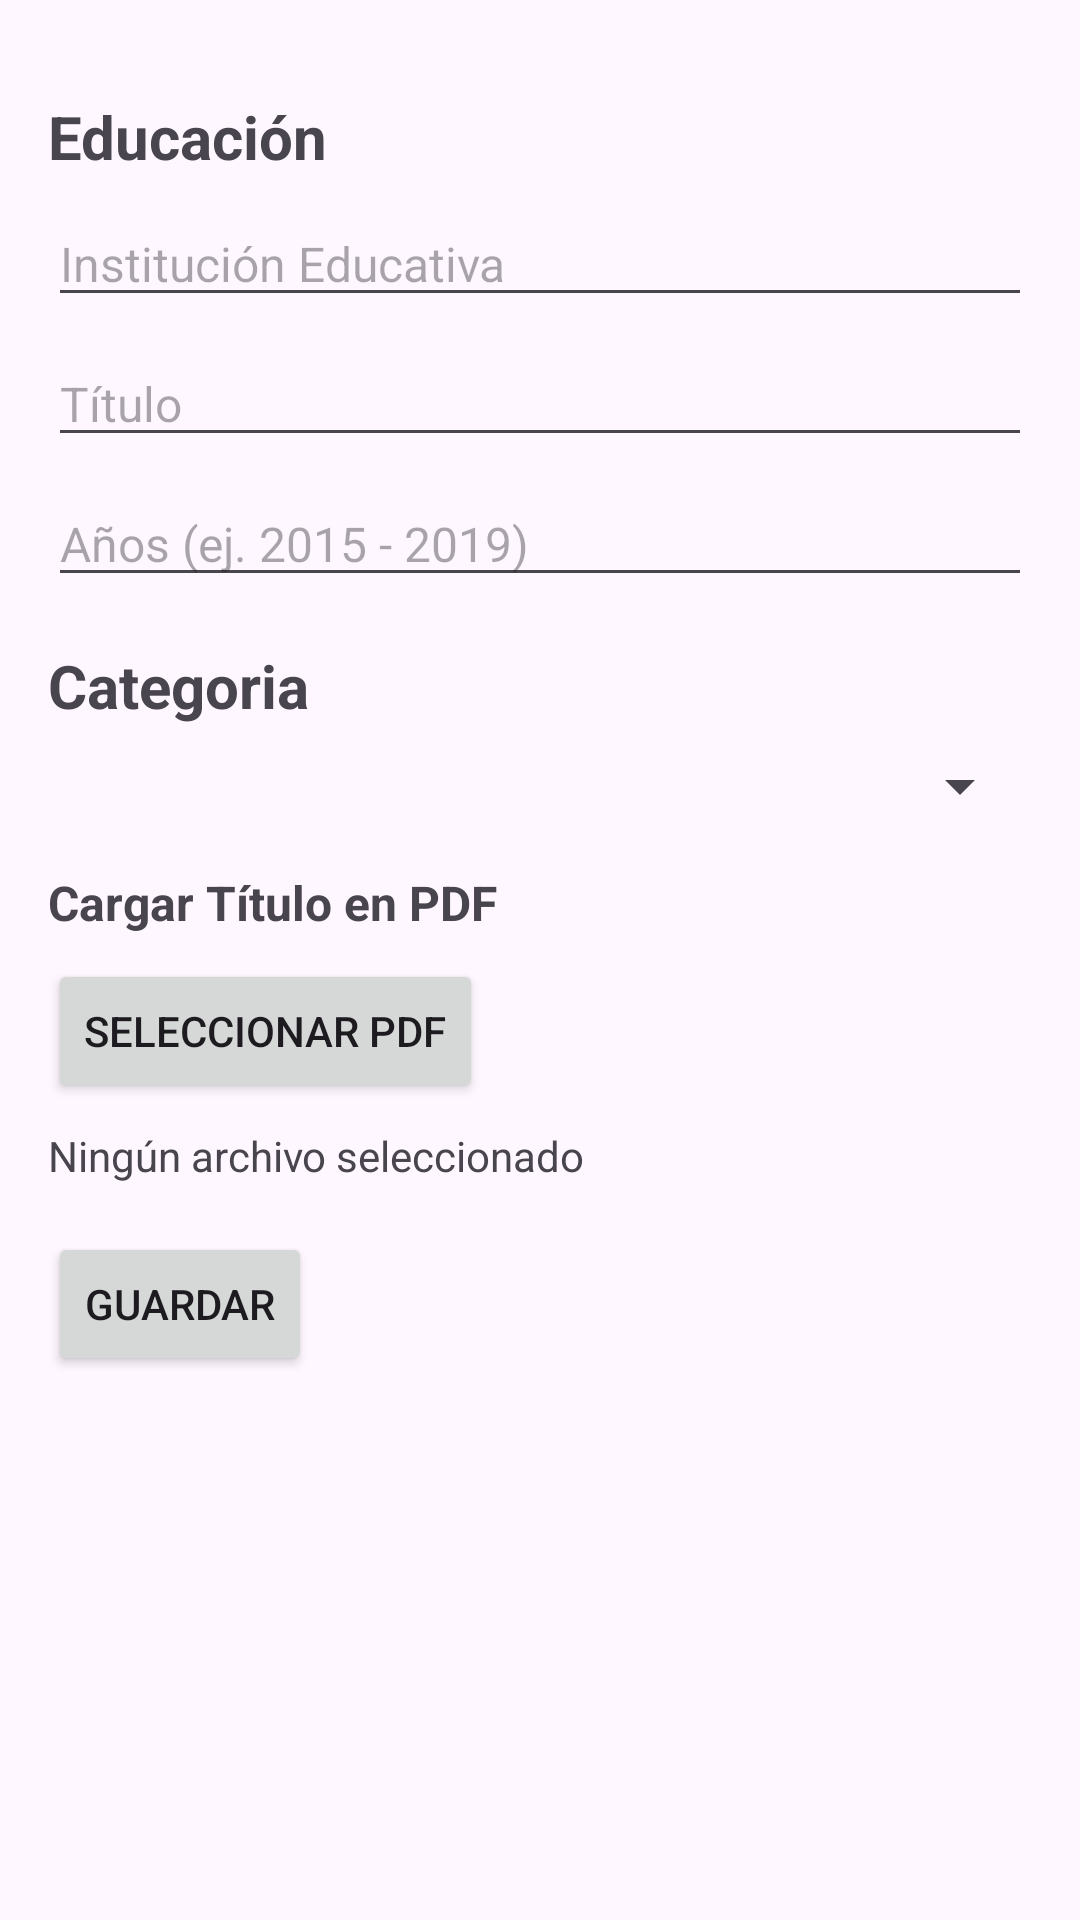

Layout XML and referenced resources for this Android screen:
<!-- AndroidManifest.xml: application theme Theme.EmpleaTec -->
<!-- res/layout/fragment_subir_educacion_perfil.xml -->
<?xml version="1.0" encoding="utf-8"?>
<FrameLayout xmlns:android="http://schemas.android.com/apk/res/android"
    xmlns:tools="http://schemas.android.com/tools"
    android:layout_width="match_parent"
    android:layout_height="match_parent"
    tools:context=".subirEducacionPerfil">

    <ScrollView
        android:layout_width="match_parent"
        android:layout_height="match_parent">

        <LinearLayout
            android:layout_width="match_parent"
            android:layout_height="wrap_content"
            android:orientation="vertical"
            android:padding="16dp">

            
            <TextView
                android:id="@+id/education_title"
                android:layout_width="wrap_content"
                android:layout_height="wrap_content"
                android:text="Educación"
                android:textSize="20sp"
                android:textStyle="bold"
                android:layout_marginTop="16dp" />

            <EditText
                android:id="@+id/education_institution"
                android:layout_width="match_parent"
                android:layout_height="wrap_content"
                android:hint="Institución Educativa"
                android:textSize="16sp"
                android:layout_marginTop="8dp" />

            <EditText
                android:id="@+id/education_degree"
                android:layout_width="match_parent"
                android:layout_height="wrap_content"
                android:hint="Título"
                android:textSize="16sp"
                android:layout_marginTop="8dp" />

            <EditText
                android:id="@+id/education_years"
                android:layout_width="match_parent"
                android:layout_height="wrap_content"
                android:hint="Años (ej. 2015 - 2019)"
                android:textSize="16sp"
                android:layout_marginTop="8dp" />

            <TextView
                android:id="@+id/Categoria_title"
                android:layout_width="wrap_content"
                android:layout_height="wrap_content"
                android:layout_marginTop="16dp"
                android:text="Categoria"
                android:textSize="20sp"
                android:textStyle="bold" />

            
            <Spinner
                android:id="@+id/project_category_spinner"
                android:layout_width="match_parent"
                android:layout_height="wrap_content"
                android:layout_marginTop="8dp" />

            
            <TextView
                android:id="@+id/pdf_upload_title"
                android:layout_width="wrap_content"
                android:layout_height="wrap_content"
                android:text="Cargar Título en PDF"
                android:textSize="16sp"
                android:textStyle="bold"
                android:layout_marginTop="16dp" />

            <Button
                android:id="@+id/pdf_upload_button"
                android:layout_width="wrap_content"
                android:layout_height="wrap_content"
                android:text="Seleccionar PDF"
                android:layout_marginTop="8dp" />

            <TextView
                android:id="@+id/pdf_file_name"
                android:layout_width="wrap_content"
                android:layout_height="wrap_content"
                android:text="Ningún archivo seleccionado"
                android:textSize="14sp"
                android:layout_marginTop="8dp" />

            <Button
                android:id="@+id/education_save_button"
                android:layout_width="wrap_content"
                android:layout_height="wrap_content"
                android:text="Guardar"
                android:layout_marginTop="16dp" />

        </LinearLayout>
    </ScrollView>

</FrameLayout>
<!-- resources referenced by this layout -->
<resources>
  <style name="Theme.EmpleaTec" parent="Theme.MaterialComponents.DayNight.DarkActionBar">
          
          <item name="colorPrimary">@color/purple_500</item>
          <item name="colorPrimaryVariant">@color/purple_700</item>
          <item name="colorOnPrimary">@color/white</item>
          
          <item name="colorSecondary">@color/teal_200</item>
          <item name="colorSecondaryVariant">@color/teal_700</item>
          <item name="colorOnSecondary">@color/black</item>
          
          <item name="android:statusBarColor">?attr/colorPrimaryVariant</item>
          
      </style>
  <color name="purple_500">#FF6200EE</color>
  <color name="purple_700">#FF3700B3</color>
  <color name="white">#FFFFFFFF</color>
  <color name="teal_200">#FF03DAC5</color>
  <color name="teal_700">#FF018786</color>
  <color name="black">#FF000000</color>
</resources>
